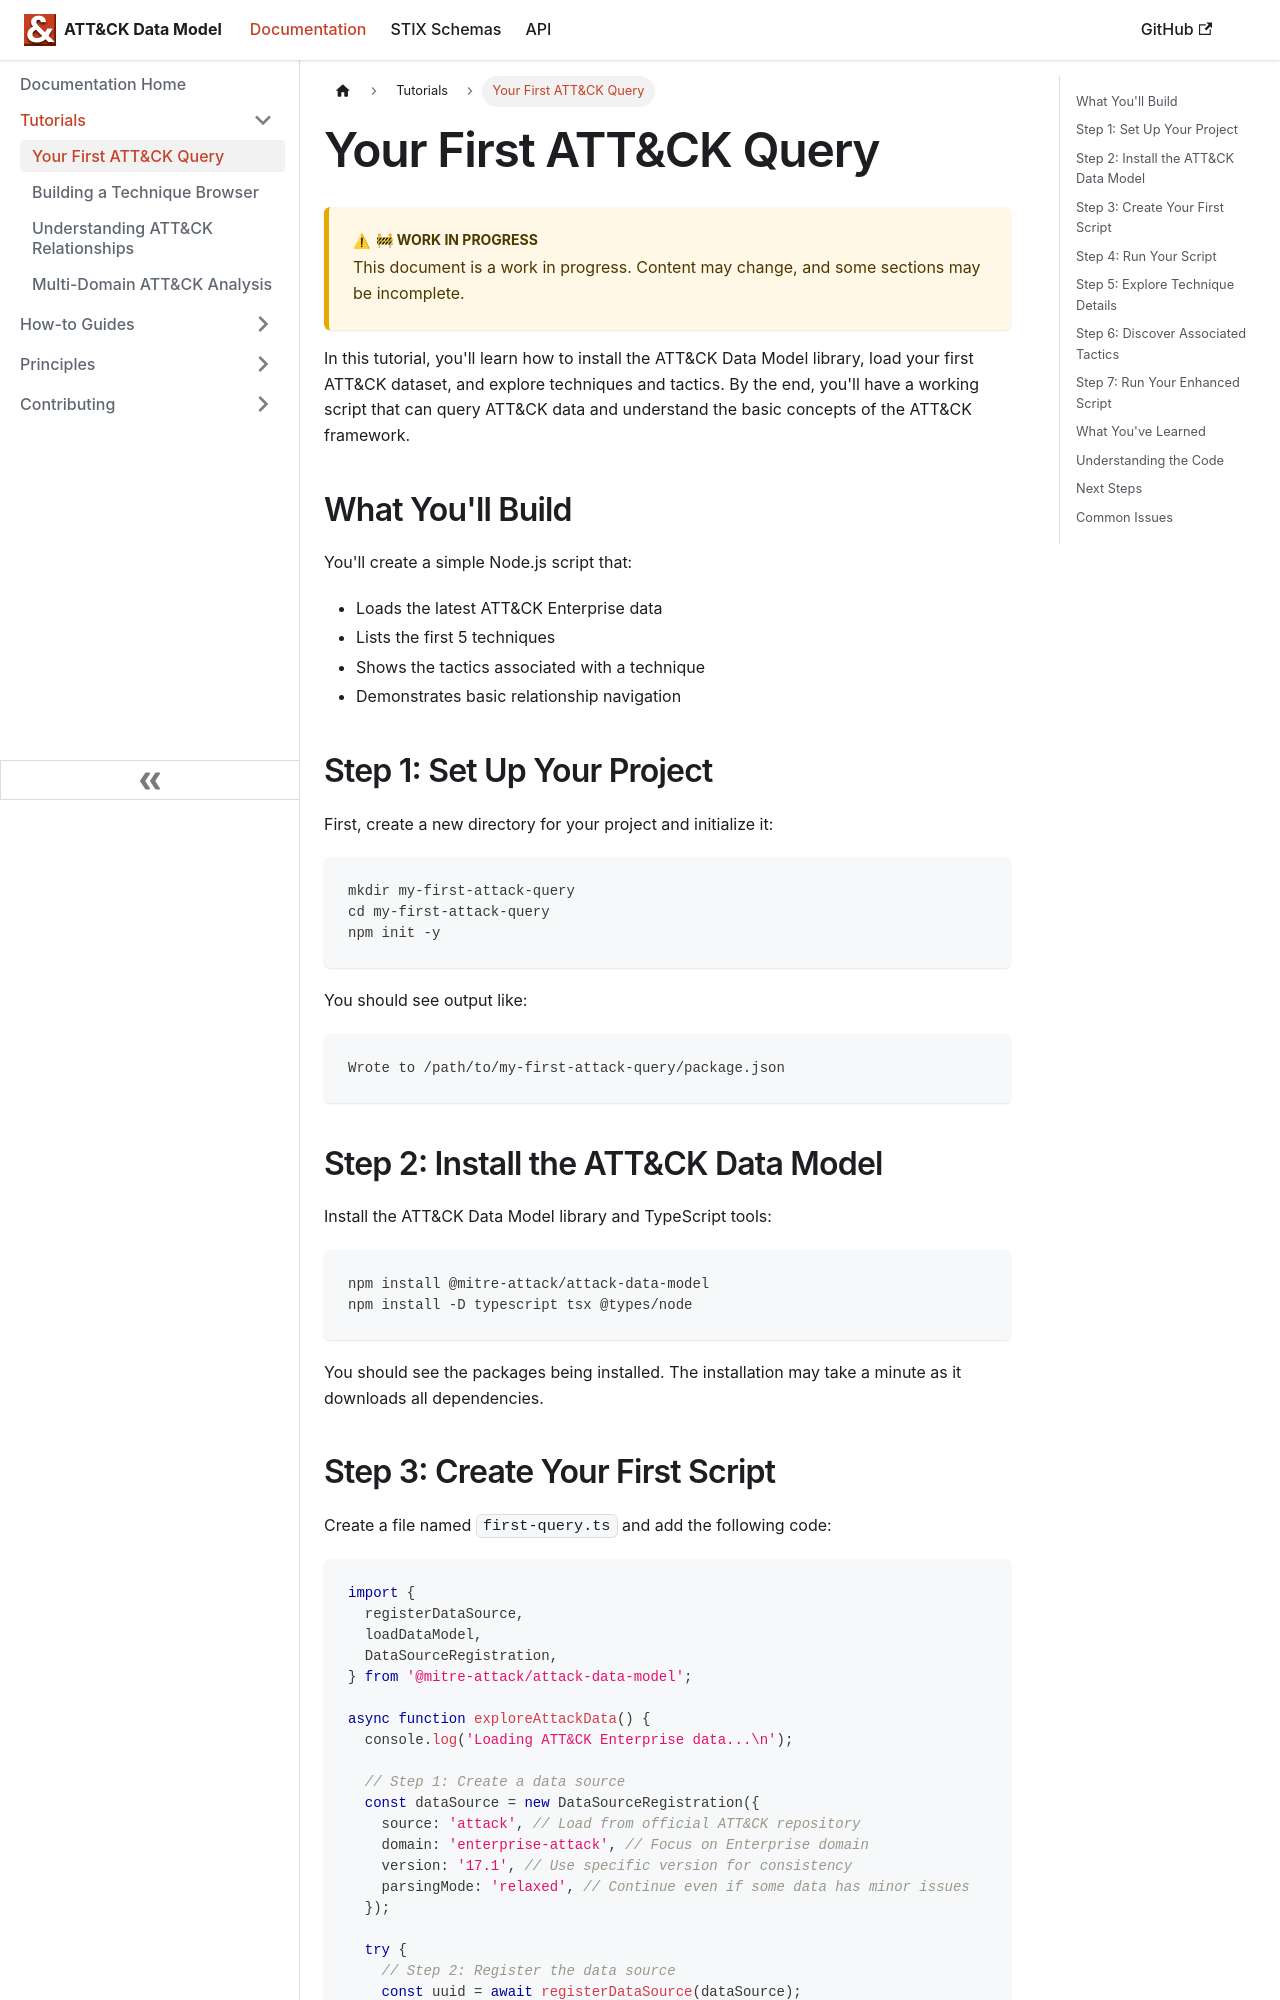

repository: mitre-attack/attack-data-model · page: docs/tutorials/your-first-query/index.html · generator: docusaurus

import WorkInProgressNotice from '@site/src/components/WorkInProgressNotice';

# Your First ATT&CK Query

<WorkInProgressNotice />

In this tutorial, you'll learn how to install the ATT&CK Data Model library, load your first ATT&CK dataset, and explore techniques and tactics. By the end, you'll have a working script that can query ATT&CK data and understand the basic concepts of the ATT&CK framework.

## What You'll Build

You'll create a simple Node.js script that:

- Loads the latest ATT&CK Enterprise data
- Lists the first 5 techniques
- Shows the tactics associated with a technique
- Demonstrates basic relationship navigation

## Step 1: Set Up Your Project

First, create a new directory for your project and initialize it:

```bash
mkdir my-first-attack-query
cd my-first-attack-query
npm init -y
```

You should see output like:

```shell
Wrote to /path/to/my-first-attack-query/package.json
```

## Step 2: Install the ATT&CK Data Model

Install the ATT&CK Data Model library and TypeScript tools:

```bash
npm install @mitre-attack/attack-data-model
npm install -D typescript tsx @types/node
```

You should see the packages being installed. The installation may take a minute as it downloads all dependencies.
